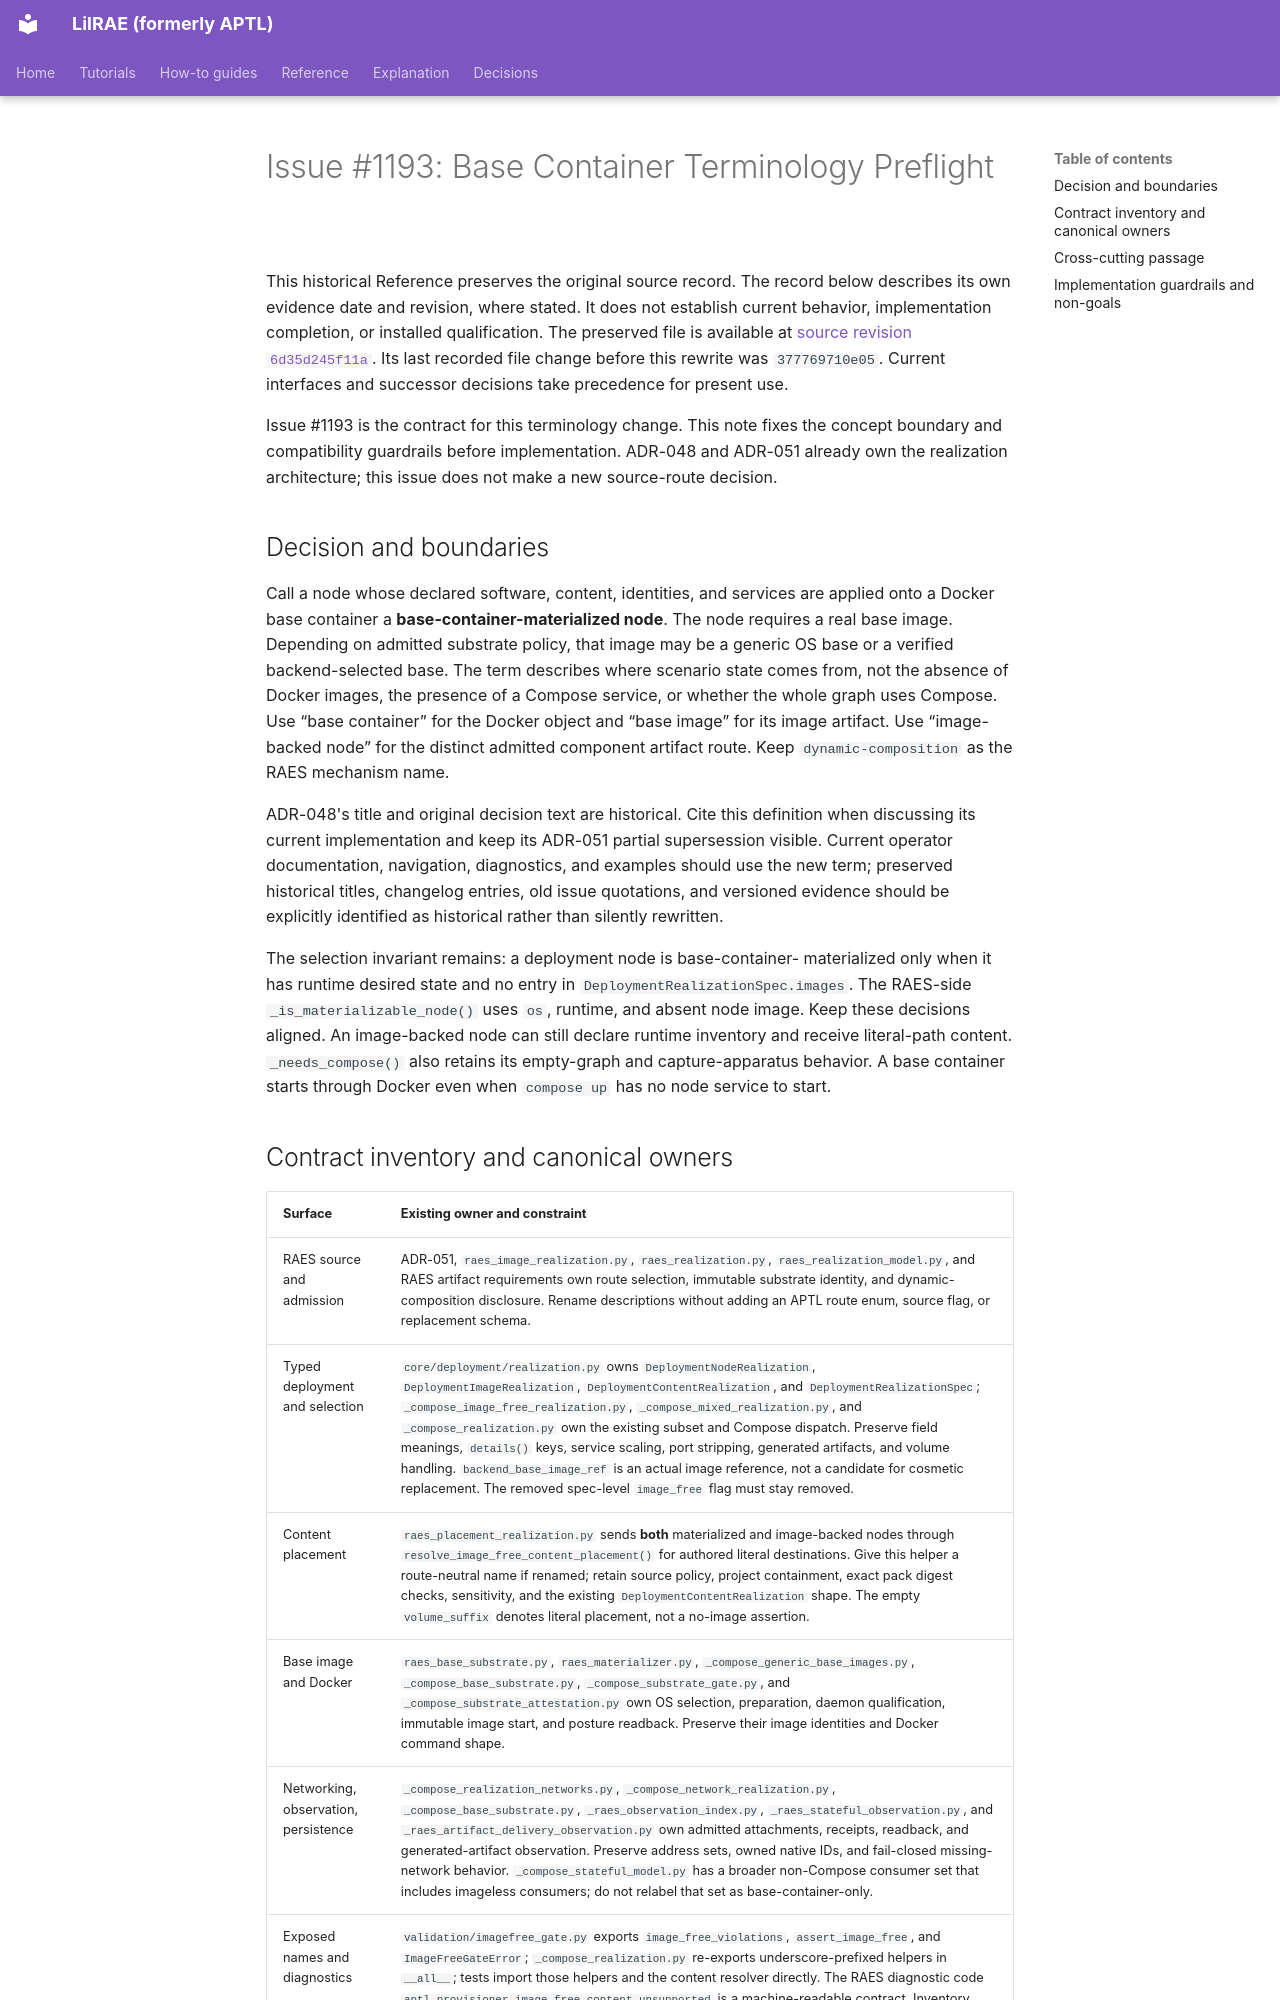

repository: OpenRAE/lilrae · page: architecture/issue-1193-base-container-terminology-preflight/index.html · generator: mkdocs

# Issue #1193: Base Container Terminology Preflight

This historical Reference preserves the original source record.
The record below describes its own evidence date and revision, where stated.
It does not establish current behavior, implementation completion, or installed qualification.
The preserved file is available at [source revision `6d35d245f11a`](https://github.com/OpenRAE/lilrae/blob/6d35d245f11a7fffcaac1645cd25ccfafbad4599/docs/architecture/issue-1193-base-container-terminology-preflight.md).
Its last recorded file change before this rewrite was `377769710e05`.
Current interfaces and successor decisions take precedence for present use.


Issue #1193 is the contract for this terminology change. This note fixes the
concept boundary and compatibility guardrails before implementation. ADR-048
and ADR-051 already own the realization architecture; this issue does not make
a new source-route decision.

## Decision and boundaries

Call a node whose declared software, content, identities, and services are
applied onto a Docker base container a **base-container-materialized node**.
The node requires a real base image. Depending on admitted substrate policy,
that image may be a generic OS base or a verified backend-selected base. The
term describes where scenario state comes from, not the absence of Docker
images, the presence of a Compose service, or whether the whole graph uses
Compose. Use “base container” for the Docker object and “base image” for its
image artifact. Use “image-backed node” for the distinct admitted component
artifact route. Keep `dynamic-composition` as the RAES mechanism name.

ADR-048's title and original decision text are historical. Cite this definition
when discussing its current implementation and keep its ADR-051 partial
supersession visible. Current operator documentation, navigation, diagnostics,
and examples should use the new term; preserved historical titles, changelog
entries, old issue quotations, and versioned evidence should be explicitly
identified as historical rather than silently rewritten.

The selection invariant remains: a deployment node is base-container-
materialized only when it has runtime desired state and no entry in
`DeploymentRealizationSpec.images`. The RAES-side `_is_materializable_node()`
uses `os`, runtime, and absent node image. Keep these decisions aligned. An
image-backed node can still declare runtime inventory and receive literal-path
content. `_needs_compose()` also retains its empty-graph and capture-apparatus
behavior. A base container starts through Docker even when `compose up` has no
node service to start.
